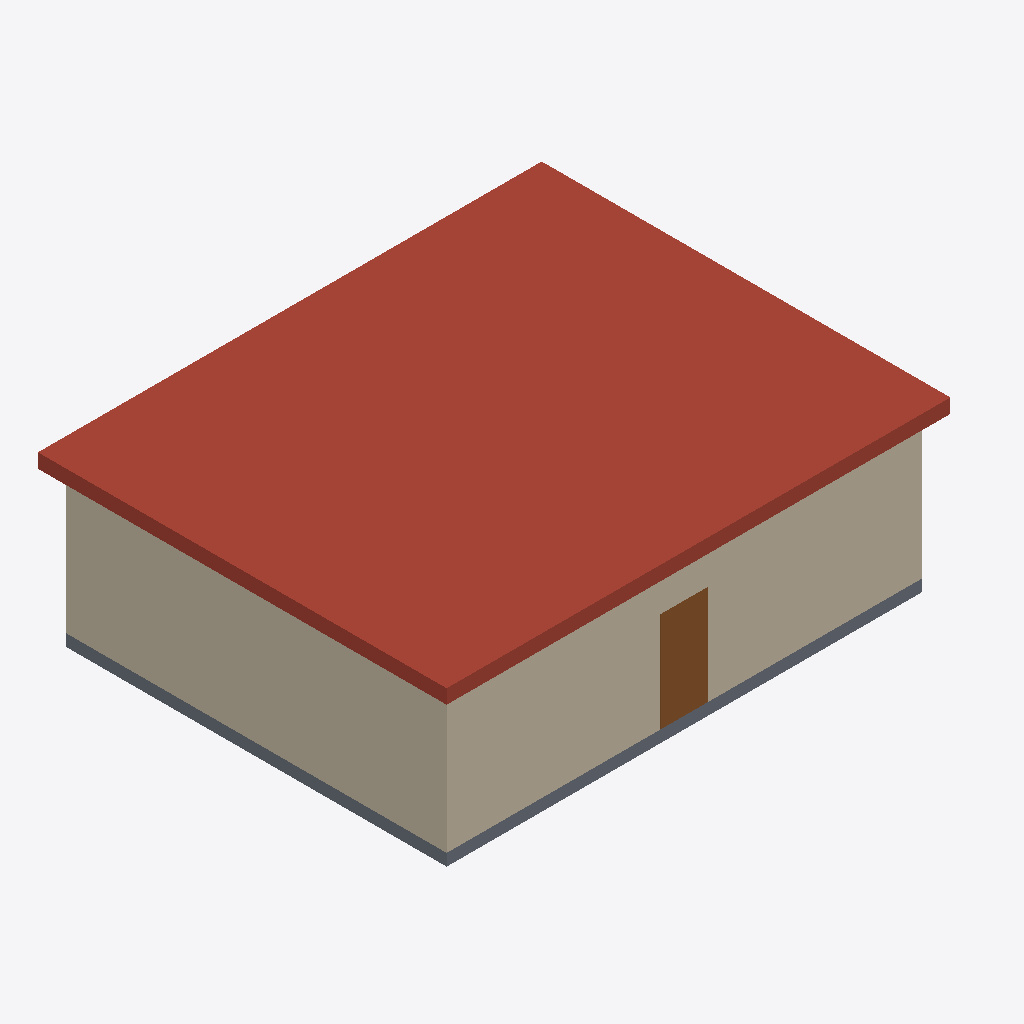
Isometric view of an IFC building model (IFC-SPF (STEP), schema IFC4X3, length unit metre), seen from the south-west, elements coloured by IFC class: 4 walls (beige), 1 roof (red-brown), 1 slab (grey), 1 door (brown).
Extent 11.3 m × 8.6 m × 3.5 m (x, y, z). Storeys (1): 1. kerros at 0.00 m. Elements (10): 4 IfcWall, 3 IfcWindow, 1 IfcDoor, 1 IfcRoof, 1 IfcSlab.

HEADER;
FILE_DESCRIPTION(('ViewDefinition [CoordinationView]'),'2;1');
FILE_NAME('','2025-12-19T10:18:51',(''),(''),'IfcOpenShell 0.8.4-e8eb5e4','IfcOpenShell 0.8.4-e8eb5e4','');
FILE_SCHEMA(('IFC4X3'));
ENDSEC;
DATA;
#6=IFCPROJECT('0e_FM$Xqv6vh3Q2y2rZww0',#5,'Omakotitalo Esimerkki','Finnish IFC 4.3 example house with all required property sets',$,$,$,(#19),#14);
#26=IFCSITE('05$1_NVjnAMv4kHyaLrOlT',#5,'Rakennuspaikka','Example building site in Helsinki area',$,#25,$,$,.ELEMENT.,(60,10,0,0),(24,56,0,0),10.0,$,$);
#33=IFCBUILDING('2y1ya0pYj0tgHRFmI7YMCe',#5,'Omakotitalo','Single-family house example',$,#32,$,$,.ELEMENT.,$,$,$);
#40=IFCBUILDINGSTOREY('1zSlmpK6r7bOnARLu$vG$M',#5,'1. kerros','Ground floor',$,#39,$,$,.ELEMENT.,0.0);
#162=IFCROOF('0qSzBraLD2Re1d2HAM6Rdm',#5,'Katto','Main roof',$,#161,#156,$,.FLAT_ROOF.);
#82=IFCWALL('3IXe2_kc94lvelug007OVh',#5,'Eteläseinä','Exterior wall - Eteläseinä',$,#81,#76,$,.SOLIDWALL.);
#142=IFCWALL('2FVAGjWfn1mgcQZNmdxuCV',#5,'Länsiseinä','Exterior wall - Länsiseinä',$,#141,#136,$,.SOLIDWALL.);
#61=IFCSLAB('00x7deiM1E2u91iLarM$$n',#5,'Alapohja','Ground floor slab',$,#60,#55,$,.FLOOR.);
#182=IFCDOOR('3t_tEuu218kBVv8lwgemRV',#5,'Pääsisäänkäynti','Main entrance door',$,#181,#176,$,2.1,1.0,.DOOR.,.SINGLE_SWING_LEFT.,$);
#122=IFCWALL('2FV_AzW3LDqefW5RHf8uzu',#5,'Pohjoisseinä','Exterior wall - Pohjoisseinä',$,#121,#116,$,.SOLIDWALL.);
#102=IFCWALL('2$C5I0Zgv9BwRDiN65Ts6E',#5,'Itäseinä','Exterior wall - Itäseinä',$,#101,#96,$,.SOLIDWALL.);
ENDSEC;
